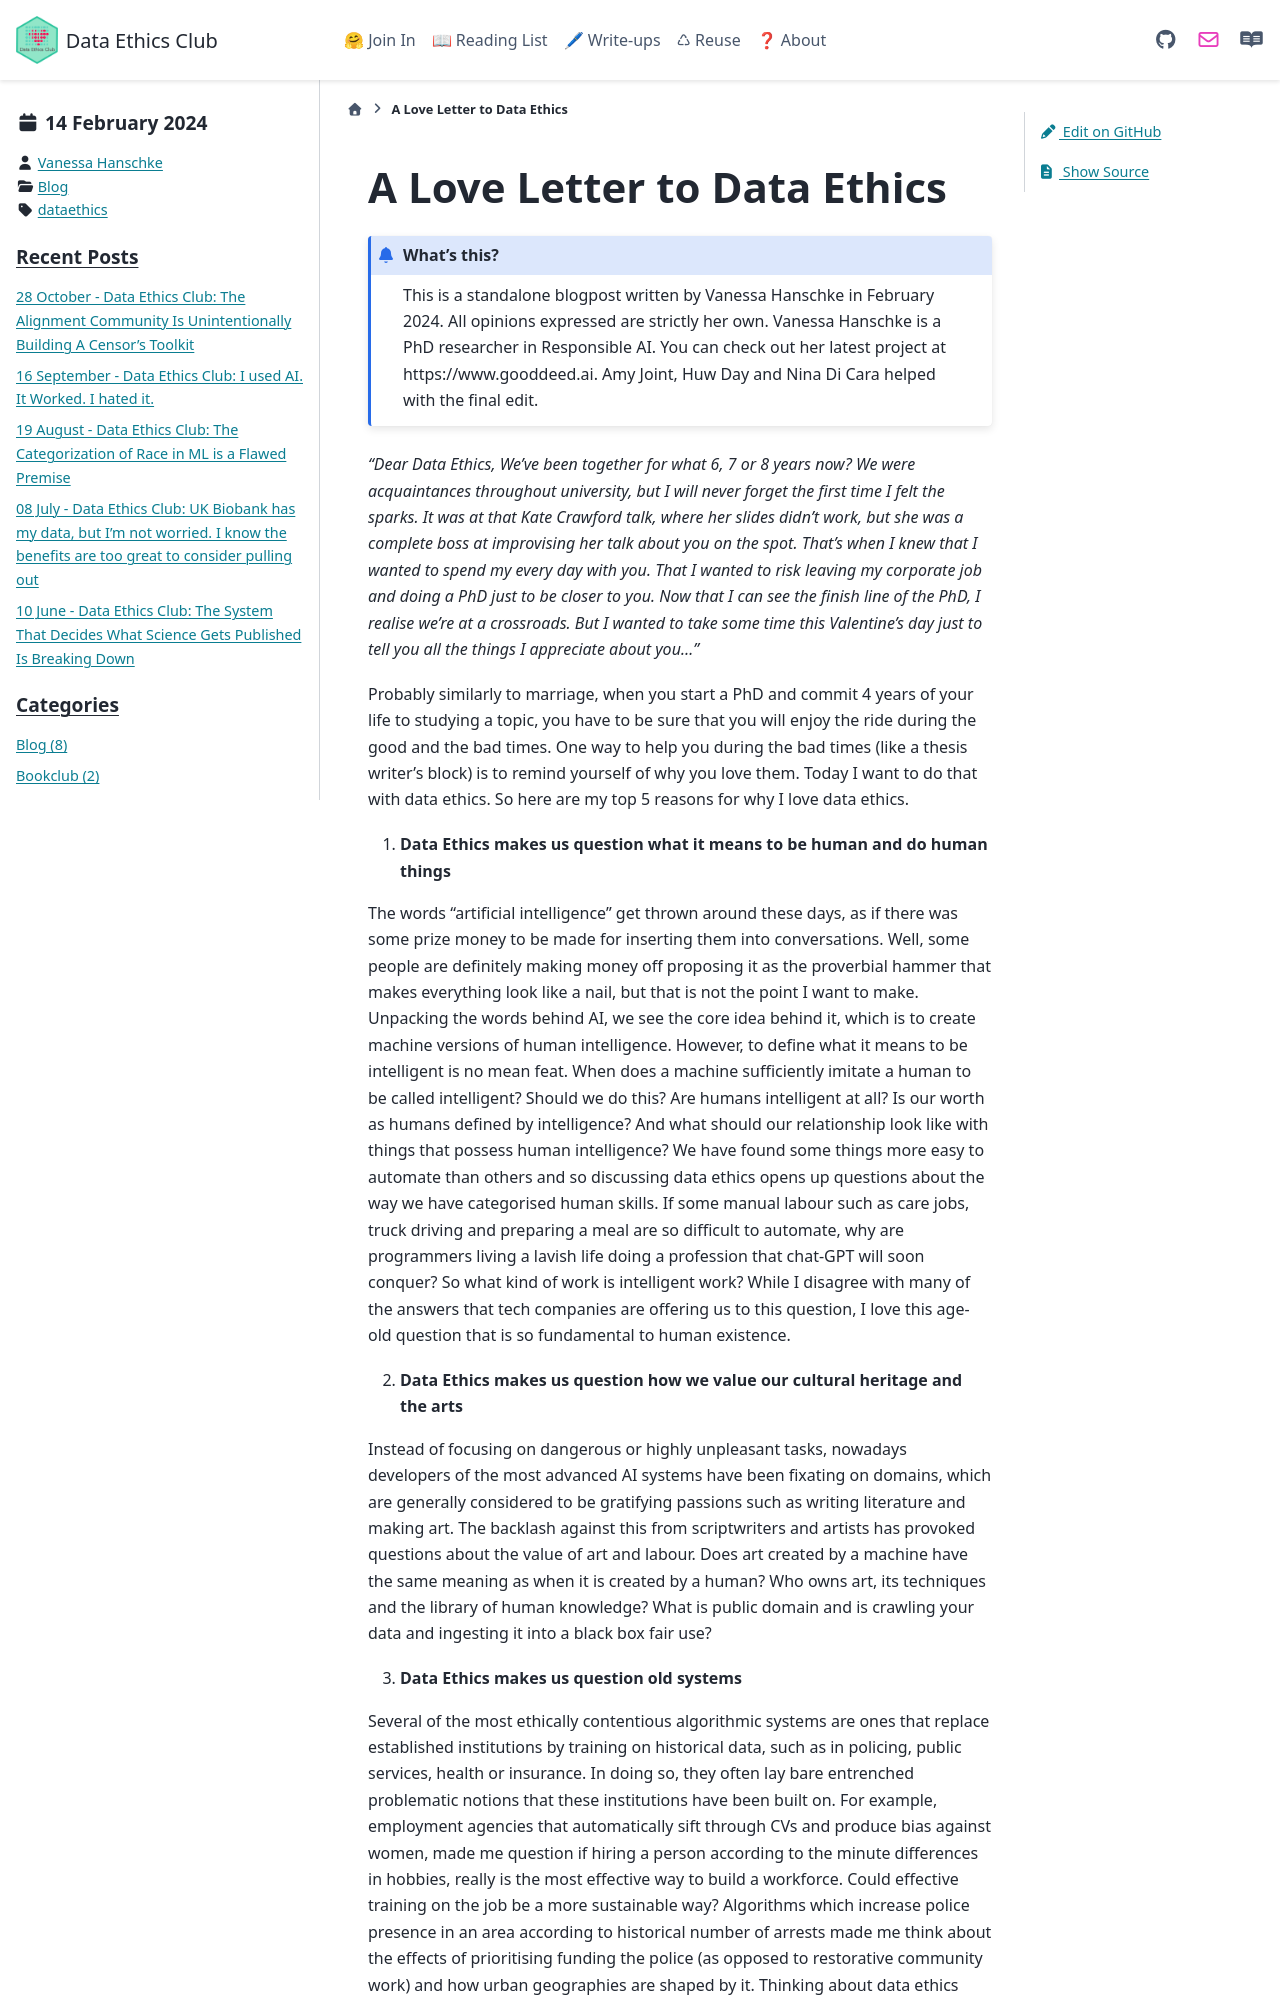

repository: very-good-science/data-ethics-club · page: write_ups/LoveLetter.html · generator: sphinx

---
blogpost: true
date: Feb 14, 2024
author: Vanessa Hanschke
category: Blog
tags: dataethics
---

# A Love Letter to Data Ethics

```{admonition} What's this? 
This is a standalone blogpost written by Vanessa Hanschke in February 2024. All opinions expressed are strictly her own. Vanessa Hanschke is a PhD researcher in Responsible AI. You can check out her latest project at https://www.gooddeed.ai.
Amy Joint, Huw Day and Nina Di Cara helped with the final edit.
```

*"Dear Data Ethics, We’ve been together for what 6, 7 or 8 years now? We were acquaintances throughout university, but I will never forget the first time I felt the sparks. It was at that Kate Crawford talk, where her slides didn’t work, but she was a complete boss at improvising her talk about you on the spot. That’s when I knew that I wanted to spend my every day with you. That I wanted to risk leaving my corporate job and doing a PhD just to be closer to you. Now that I can see the finish line of the PhD, I realise we’re at a crossroads. But I wanted to take some time this Valentine’s day just to tell you all the things I appreciate about you..."*

Probably similarly to marriage, when you start a PhD and commit 4 years of your life to studying a topic, you have to be sure that you will enjoy the ride during the good and the bad times. One way to help you during the bad times (like a thesis writer’s block) is to remind yourself of why you love them. Today I want to do that with data ethics. So here are my top 5 reasons for why I love data ethics.

1. **Data Ethics makes us question what it means to be human and do human things**

The words “artificial intelligence" get thrown around these days, as if there was some prize money to be made for inserting them into conversations. Well, some people are definitely making money off proposing it as the proverbial hammer that makes everything look like a nail, but that is not the point I want to make. Unpacking the words behind AI, we see the core idea behind it, which is to create machine versions of human intelligence. However, to define what it means to be intelligent is no mean feat. When does a machine sufficiently imitate a human to be called intelligent? Should we do this? Are humans intelligent at all? Is our worth as humans defined by intelligence? And what should our relationship look like with things that possess human intelligence?
We have found some things more easy to automate than others and so discussing data ethics opens up questions about the way we have categorised human skills. If some manual labour such as care jobs, truck driving and preparing a meal are so difficult to automate, why are programmers living a lavish life doing a profession that chat-GPT will soon conquer? So what kind of work is intelligent work? While I disagree with many of the answers that tech companies are offering us to this question, I love this age-old question that is so fundamental to human existence.

2. **Data Ethics makes us question how we value our cultural heritage and the arts**

Instead of focusing on dangerous or highly unpleasant tasks, nowadays developers of the most advanced AI systems have been fixating on domains, which are generally considered to be gratifying passions such as writing literature and making art. The backlash against this from scriptwriters and artists has provoked questions about the value of art and labour. Does art created by a machine have the same meaning as when it is created by a human? Who owns art, its techniques and the library of human knowledge? What is public domain and is crawling your data and ingesting it into a black box fair use? 

3. **Data Ethics makes us question old systems**
